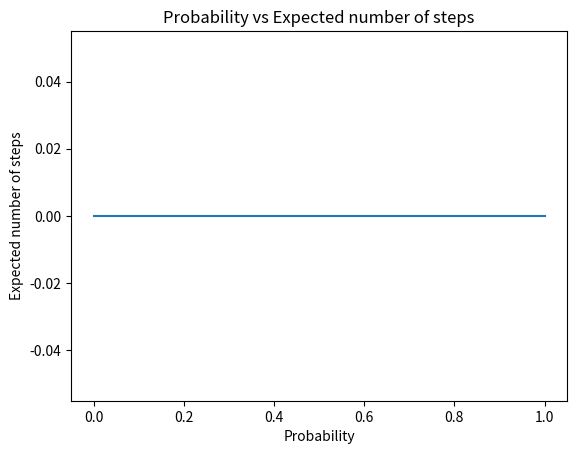

Generate this figure with matplotlib:
import os
import numpy as np
import matplotlib.pyplot as plt

maze = "10"
probabilities = list(np.arange(0,1.05,0.1))
values = [0]*len(probabilities)
counts = []
for prob in probabilities:
	probability = str(prob)
	encoder = "./encoder.sh data/maze/grid" + maze + ".txt " + probability + " > mdp" + maze + ".txt"
	valueiteration = "./valueiteration.sh mdp" + maze + ".txt " + " > policy" + maze + ".txt"
	decoder = "./decoder.sh data/maze/grid" + maze + ".txt " + "policy" + maze + ".txt "+ probability + " > path" + maze + ".txt"
	os.system(encoder)
	os.system(valueiteration)
	os.system(decoder)
	count = 0
	with open("path10.txt", 'r') as f:
		for w in f.readline().split():
			count += 1
	counts.append(count)
print(probabilities)
print(counts)
plt.plot(probabilities, counts)
plt.xlabel("Probability")
plt.ylabel("Expected number of steps")
plt.title("Probability vs Expected number of steps")
plt.show()
